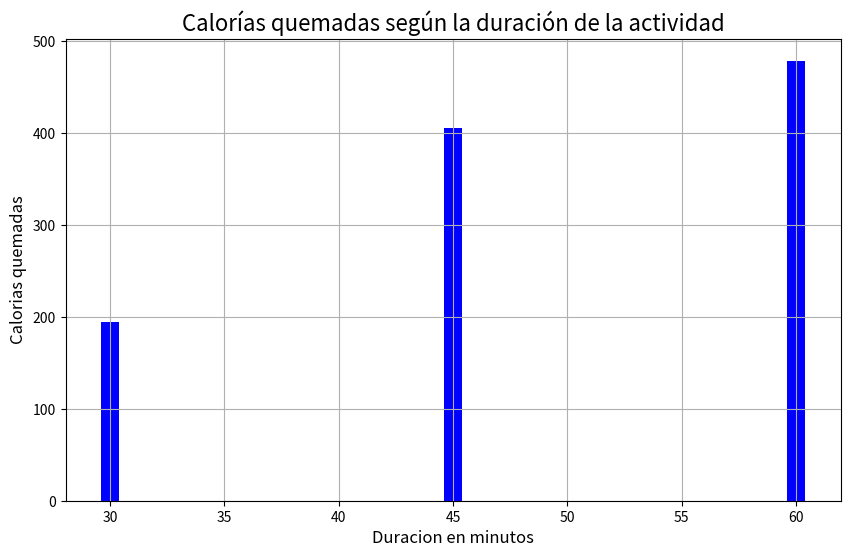

Recreate this plot in Python.
import pandas as pd
import matplotlib.pyplot as plt

# Cargamos los datos del DataFrame
data = {
    "Duracion": [60, 60, 60, 45, 45, 60, 60, 45, 30, 60],
    "Calorias": [409.1, 479.0, 340.0, 282.4, 406.0, 300.0, 374.0, 253.3, 195.1, 269.0]  
}

df = pd.DataFrame(data)

# Creamos el gráfico de barras
plt.figure(figsize=(10,6))
plt.bar(df['Duracion'], df['Calorias'], color='b')

# Añadimos las etiquetas y el título
plt.xlabel('Duracion en minutos', fontsize=12)
plt.ylabel('Calorias quemadas', fontsize=12)
plt.title('Calorías quemadas según la duración de la actividad', fontsize=16)

# Mostramos el gráfico
plt.grid(True)
plt.show()
